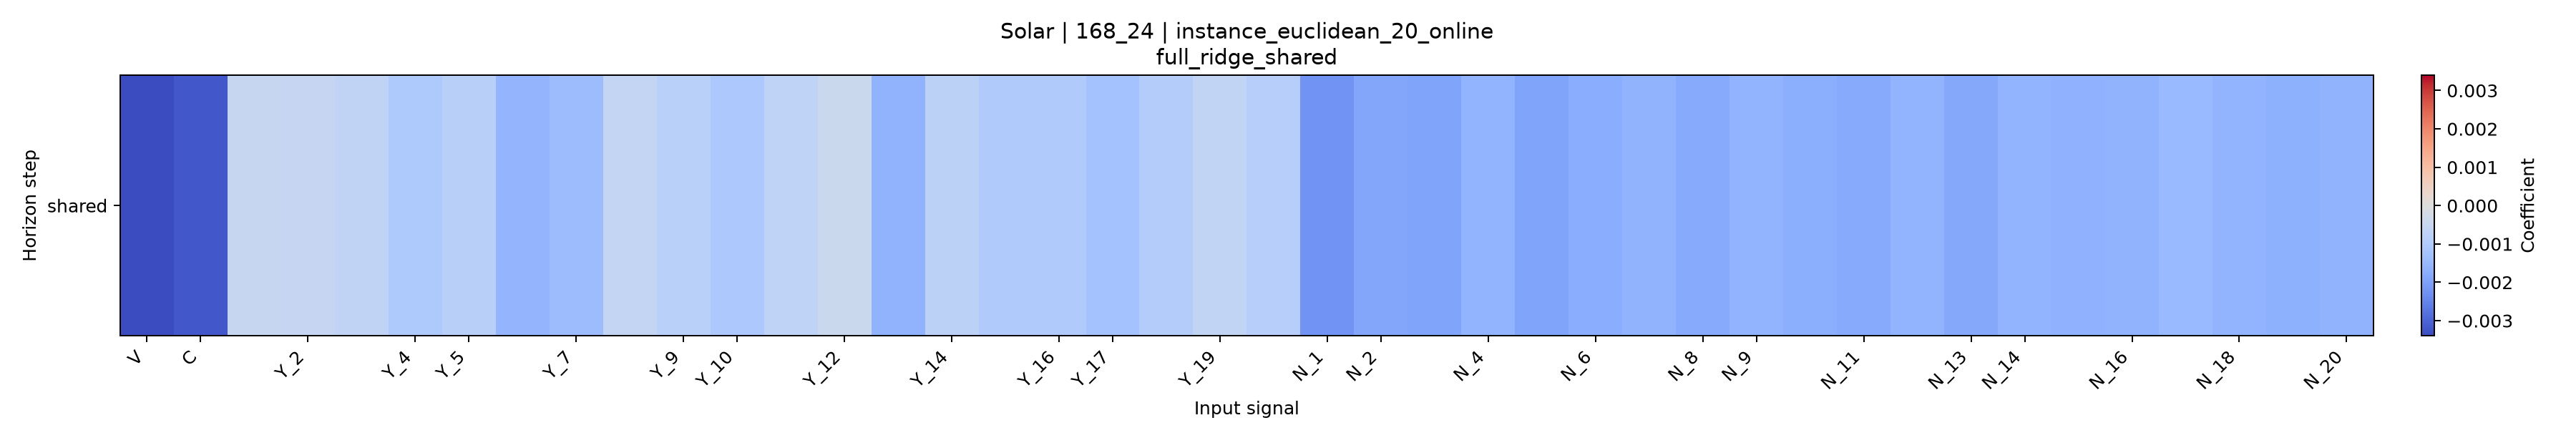

Data behind this chart, as committed beside it:
horizon, V, C, Y_1, Y_2, Y_3, Y_4, Y_5, Y_6, Y_7, Y_8, Y_9, Y_10, Y_11, Y_12, Y_13, Y_14, Y_15, Y_16, Y_17, Y_18, Y_19, Y_20, N_1
shared, -0.0034, -0.003192, -0.0005127, -0.0005586, -0.00069, -0.001045, -0.0008373, -0.001549, -0.001385, -0.0006054, -0.0008213, -0.001077, -0.0007046, -0.0004303, -0.001603, -0.0007469, -0.001035, -0.001013, -0.001243, -0.0009365, -0.0006437, -0.0008977, -0.002219
